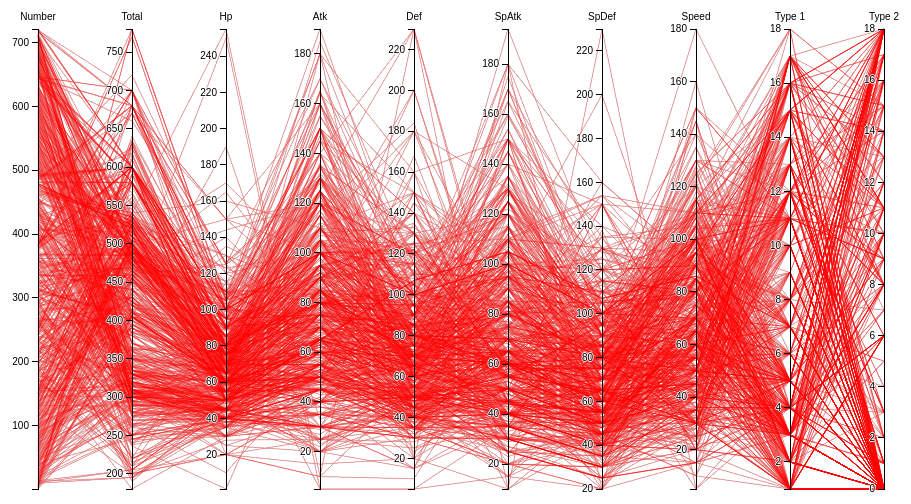
D3 v3 page, settled after 360 driven frames (6 s of simulated time); the page loaded 1 data file(s).



    var margin = {top: 30, right: 10, bottom: 10, left: 10},
      width = 960 - margin.left - margin.right,
      height = 500 - margin.top - margin.bottom;

  var x = d3.scale.ordinal().rangePoints([0, width], 1),
      y = {},
      dragging = {};

  var line = d3.svg.line(),
      axis = d3.svg.axis().orient("left"),
      background,
      foreground;

  var svg = d3.select("body").append("svg")
      .attr("width", width + margin.left + margin.right)
      .attr("height", height + margin.top + margin.bottom)
    .append("g")
      .attr("transform", "translate(" + margin.left + "," + margin.top + ")");

  d3.csv("pokemondata.csv", function(error, cars) {

    // Extract the list of dimensions and create a scale for each.
    x.domain(dimensions = d3.keys(cars[0]).filter(function(d) {
      return d != "name" && (y[d] = d3.scale.linear()
          .domain(d3.extent(cars, function(p) { return +p[d]; }))
          .range([height, 0]));
    }));

    // Add grey background lines for context.
    background = svg.append("g")
        .attr("class", "background")
      .selectAll("path")
        .data(cars)
      .enter().append("path")
        .attr("d", path);

    // Add blue foreground lines for focus.
    foreground = svg.append("g")
        .attr("class", "foreground")
      .selectAll("path")
        .data(cars)
      .enter().append("path")
        .attr("d", path);

    // Add a group element for each dimension.
    var g = svg.selectAll(".dimension")
        .data(dimensions)
      .enter().append("g")
        .attr("class", "dimension")
        .attr("transform", function(d) { return "translate(" + x(d) + ")"; })
        .call(d3.behavior.drag()
          .origin(function(d) { return {x: x(d)}; })
          .on("dragstart", function(d) {
            dragging[d] = x(d);
            background.attr("visibility", "hidden");
          })
          .on("drag", function(d) {
            dragging[d] = Math.min(width, Math.max(0, d3.event.x));
            foreground.attr("d", path);
            dimensions.sort(function(a, b) { return position(a) - position(b); });
            x.domain(dimensions);
            g.attr("transform", function(d) { return "translate(" + position(d) + ")"; })
          })
          .on("dragend", function(d) {
            delete dragging[d];
            transition(d3.select(this)).attr("transform", "translate(" + x(d) + ")");
            transition(foreground).attr("d", path);
            background
                .attr("d", path)
              .transition()
                .delay(500)
                .duration(0)
                .attr("visibility", null);
          }));

    // Add an axis and title.
    g.append("g")
        .attr("class", "axis")
        .each(function(d) { d3.select(this).call(axis.scale(y[d])); })
      .append("text")
        .style("text-anchor", "middle")
        .attr("y", -9)
        .text(function(d) { return d; });

    // Add and store a brush for each axis.
    g.append("g")
        .attr("class", "brush")
        .each(function(d) {
          d3.select(this).call(y[d].brush = d3.svg.brush().y(y[d]).on("brushstart", brushstart).on("brush", brush));
        })
      .selectAll("rect")
        .attr("x", -8)
        .attr("width", 16);
  });

  function position(d) {
    var v = dragging[d];
    return v == null ? x(d) : v;
  }

  function transition(g) {
    return g.transition().duration(500);
  }

  // Returns the path for a given data point.
  function path(d) {
    return line(dimensions.map(function(p) { return [position(p), y[p](d[p])]; }));
  }

  function brushstart() {
    d3.event.sourceEvent.stopPropagation();
  }

  // Handles a brush event, toggling the display of foreground lines.
  function brush() {
    var actives = dimensions.filter(function(p) { return !y[p].brush.empty(); }),
        extents = actives.map(function(p) { return y[p].brush.extent(); });
    foreground.style("display", function(d) {
      return actives.every(function(p, i) {
        return extents[i][0] <= d[p] && d[p] <= extents[i][1];
      }) ? null : "none";
    });
  }

  

### data: pokemondata.csv
Number, Total, Hp, Atk, Def, SpAtk, SpDef, Speed, Type 1, Type 2
1, 318, 45, 49, 49, 65, 65, 45, 1, 6
2, 405, 60, 62, 63, 80, 80, 60, 1, 6
3, 525, 80, 82, 83, 100, 100, 80, 1, 6
3, 625, 80, 100, 123, 122, 120, 80, 1, 6
4, 309, 39, 52, 43, 60, 50, 65, 2, 
5, 405, 58, 64, 58, 80, 65, 80, 2, 
6, 534, 78, 84, 78, 109, 85, 100, 2, 18
6, 634, 78, 130, 111, 130, 85, 100, 2, 15
6, 634, 78, 104, 78, 159, 115, 100, 2, 18
7, 314, 44, 48, 65, 50, 64, 43, 3, 
8, 405, 59, 63, 80, 65, 80, 58, 3, 
9, 530, 79, 83, 100, 85, 105, 78, 3, 
9, 630, 79, 103, 120, 135, 115, 78, 3, 
10, 195, 45, 30, 35, 20, 20, 45, 4, 
11, 205, 50, 20, 55, 25, 25, 30, 4, 
12, 395, 60, 45, 50, 90, 80, 70, 4, 18
13, 195, 40, 35, 30, 20, 20, 50, 4, 6
14, 205, 45, 25, 50, 25, 25, 35, 4, 6
15, 395, 65, 90, 40, 45, 80, 75, 4, 6
15, 495, 65, 150, 40, 15, 80, 145, 4, 6
16, 251, 40, 45, 40, 35, 35, 56, 5, 18
17, 349, 63, 60, 55, 50, 50, 71, 5, 18
18, 479, 83, 80, 75, 70, 70, 101, 5, 18
18, 579, 83, 80, 80, 135, 80, 121, 5, 18
19, 253, 30, 56, 35, 25, 35, 72, 5, 
20, 413, 55, 81, 60, 50, 70, 97, 5, 
21, 262, 40, 60, 30, 31, 31, 70, 5, 18
22, 442, 65, 90, 65, 61, 61, 100, 5, 18
23, 288, 35, 60, 44, 40, 54, 55, 6, 
24, 438, 60, 85, 69, 65, 79, 80, 6, 
25, 320, 35, 55, 40, 50, 50, 90, 7, 
26, 485, 60, 90, 55, 90, 80, 110, 7, 
27, 300, 50, 75, 85, 20, 30, 40, 8, 
28, 450, 75, 100, 110, 45, 55, 65, 8, 
29, 275, 55, 47, 52, 40, 40, 41, 6, 
30, 365, 70, 62, 67, 55, 55, 56, 6, 
31, 505, 90, 92, 87, 75, 85, 76, 6, 8
32, 273, 46, 57, 40, 40, 40, 50, 6, 
33, 365, 61, 72, 57, 55, 55, 65, 6, 
34, 505, 81, 102, 77, 85, 75, 85, 6, 8
35, 323, 70, 45, 48, 60, 65, 35, 9, 
36, 483, 95, 70, 73, 95, 90, 60, 9, 
37, 299, 38, 41, 40, 50, 65, 65, 2, 
38, 505, 73, 76, 75, 81, 100, 100, 2, 
39, 270, 115, 45, 20, 45, 25, 20, 5, 9
40, 435, 140, 70, 45, 85, 50, 45, 5, 9
41, 245, 40, 45, 35, 30, 40, 55, 6, 18
42, 455, 75, 80, 70, 65, 75, 90, 6, 18
43, 320, 45, 50, 55, 75, 65, 30, 1, 6
44, 395, 60, 65, 70, 85, 75, 40, 1, 6
45, 490, 75, 80, 85, 110, 90, 50, 1, 6
46, 285, 35, 70, 55, 45, 55, 25, 4, 1
47, 405, 60, 95, 80, 60, 80, 30, 4, 1
48, 305, 60, 55, 50, 40, 55, 45, 4, 6
49, 450, 70, 65, 60, 90, 75, 90, 4, 6
50, 265, 10, 55, 25, 35, 45, 95, 8, 
51, 405, 35, 80, 50, 50, 70, 120, 8, 
52, 290, 40, 45, 35, 40, 40, 90, 5, 
53, 440, 65, 70, 60, 65, 65, 115, 5, 
54, 320, 50, 52, 48, 65, 50, 55, 3, 
... 740 more rows